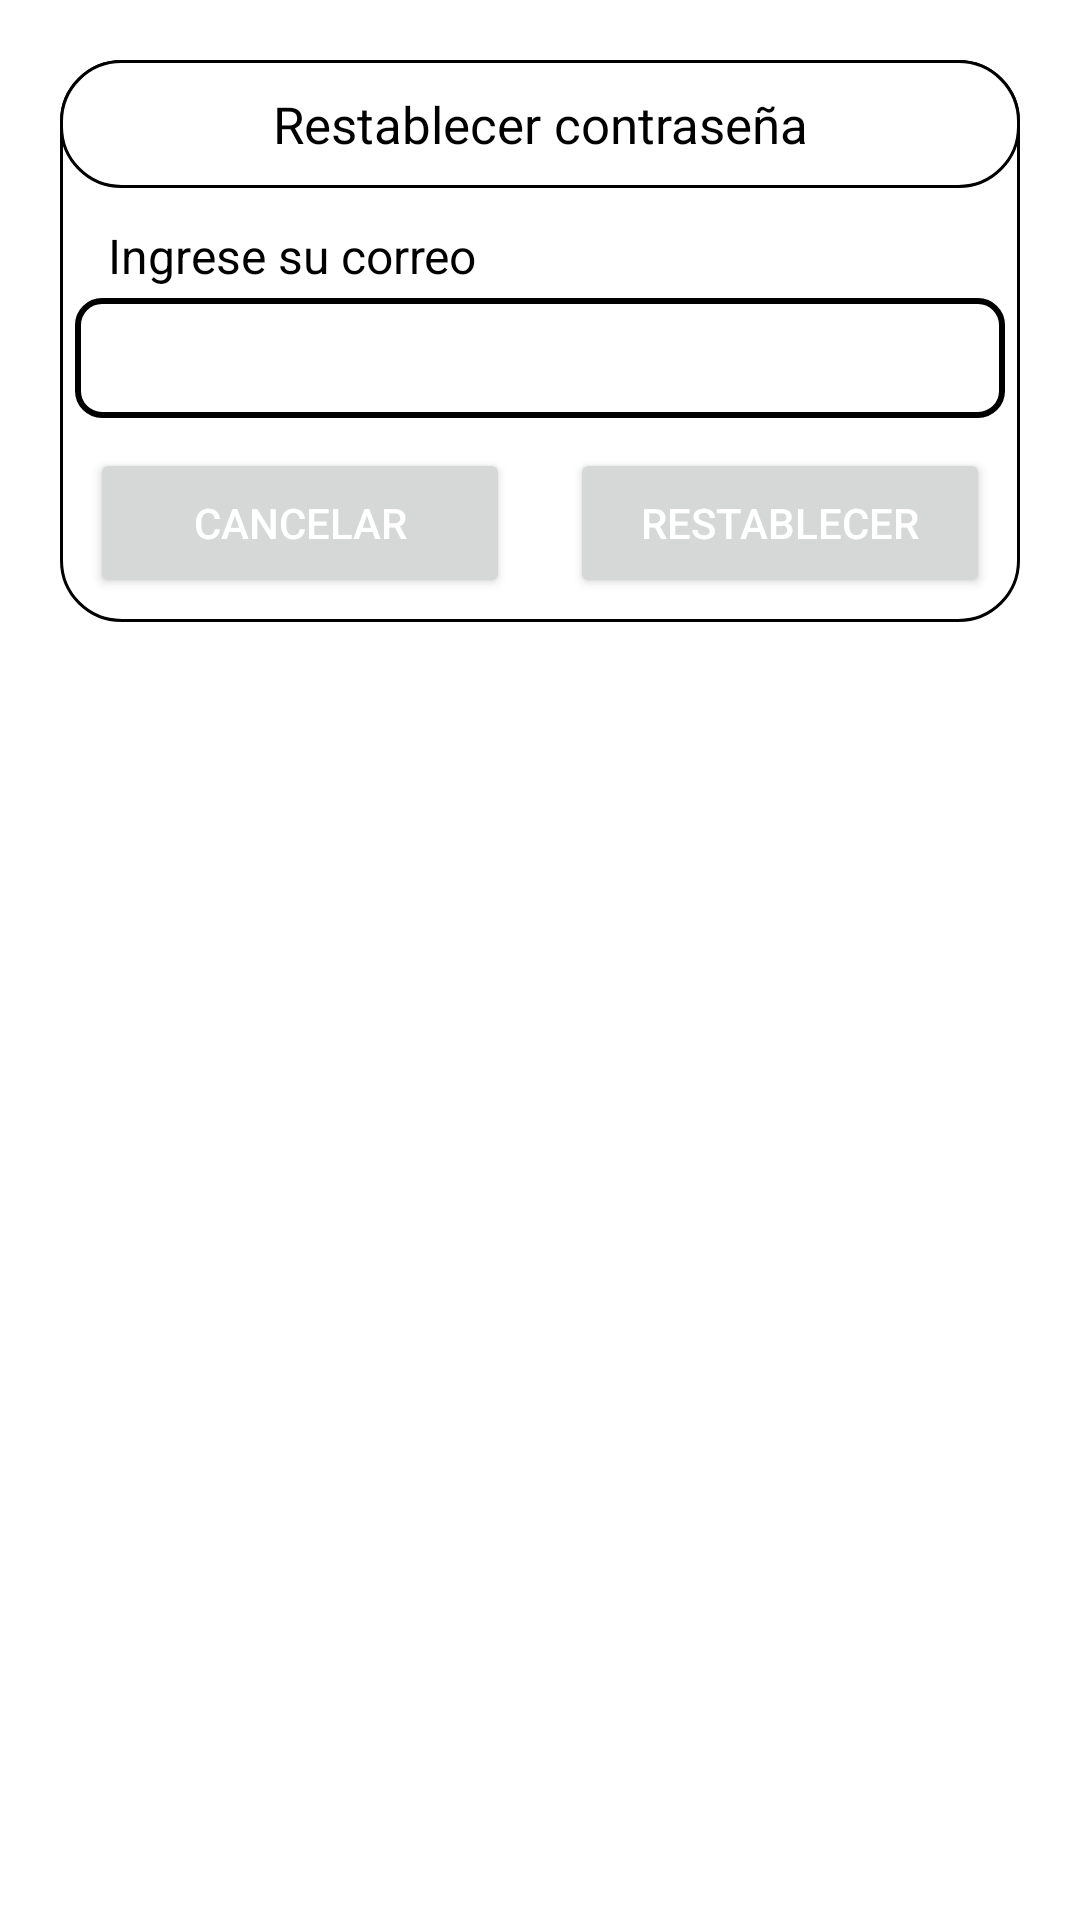

This screen was rendered from an Android layout file. Write that file and the resources it references.
<!-- AndroidManifest.xml: application theme Theme.FirebaseApp -->
<!-- res/layout/alert_forgot.xml -->
<?xml version="1.0" encoding="utf-8"?>
<androidx.constraintlayout.widget.ConstraintLayout xmlns:android="http://schemas.android.com/apk/res/android"
    android:layout_width="match_parent"
    android:layout_height="match_parent"
    xmlns:app="http://schemas.android.com/apk/res-auto"
    android:id="@+id/dialogForgot"
    android:layout_margin="20dp"
    android:padding="20dp">

    <androidx.constraintlayout.widget.ConstraintLayout

        android:layout_width="match_parent"
        android:layout_height="wrap_content"
        android:id="@+id/dialogBox"
        app:layout_constraintTop_toTopOf="parent"
        android:background="@drawable/alert_dialog_fondo">
        <TextView
            android:layout_width="match_parent"
            android:layout_height="wrap_content"
            android:id="@+id/forgotTitle"
            android:background="@drawable/alert_dialog_fondo"
            android:padding="10dp"
            android:text="Restablecer contraseña"
            android:textColor="@color/black"
            android:textSize="17sp"
            android:textAlignment="center"

            android:drawablePadding="8dp"
            app:layout_constraintTop_toTopOf="parent"
            app:drawableLeftCompat="@drawable/baseline_lock_reset_24"
            app:drawableTint="@color/white" />

        <TextView
            android:id="@+id/desc"
            android:layout_width="match_parent"
            android:layout_height="wrap_content"
            android:layout_marginStart="16dp"
            android:layout_marginTop="8dp"
            android:layout_marginEnd="16dp"
            android:text="Ingrese su correo"
            android:textColor="@color/black"
            android:textSize="16sp"
            app:layout_constraintBottom_toTopOf="@id/editBox"
            app:layout_constraintEnd_toEndOf="parent"
            app:layout_constraintStart_toStartOf="parent"
            app:layout_constraintTop_toBottomOf="@id/forgotTitle" />

        <EditText
            android:id="@+id/editBox"

            android:layout_width="match_parent"
            android:layout_height="40dp"

            android:layout_marginStart="5dp"
            android:layout_marginEnd="5dp"
            android:layout_marginBottom="30dp"
            android:layout_weight="2"
            android:autofillHints="emailAddress"
            android:background="@drawable/edittext_border"
            android:inputType="textEmailAddress"
            android:maxLines="1"
            android:textColor="@color/black"
            android:textSize="16sp"
            app:layout_constraintBottom_toBottomOf="parent"
            app:layout_constraintEnd_toEndOf="parent"
            app:layout_constraintStart_toStartOf="parent"
            app:layout_constraintTop_toBottomOf="@id/forgotTitle"
            app:layout_constraintVertical_bias="0.492" />

        <Button
            android:layout_width="0dp"
            android:layout_height="50dp"
            android:id="@+id/btnCancel"
            android:layout_marginStart="10dp"
            android:layout_marginEnd="10dp"
            android:textColor="@color/white"
            android:textSize="14sp"
            android:text="Cancelar"
            android:layout_marginBottom="8dp"
            app:cornerRadius = "20dp"
            android:layout_marginTop="10dp"
            app:layout_constraintTop_toBottomOf="@id/editBox"
            app:layout_constraintBottom_toBottomOf="@id/dialogBox"
            app:layout_constraintStart_toStartOf="parent"
            app:layout_constraintEnd_toStartOf="@id/btnReset"/>
        <Button
            android:layout_width="0dp"
            android:layout_height="50dp"
            android:id="@+id/btnReset"
            android:layout_marginStart="10dp"
            android:layout_marginEnd="10dp"
            android:textColor="@color/white"
            android:textSize="14sp"
            android:layout_marginBottom="8dp"
            android:layout_marginTop="10dp"
            android:text="Restablecer"
            app:cornerRadius = "20dp"
            app:layout_constraintBottom_toBottomOf="@id/dialogBox"
            app:layout_constraintEnd_toEndOf="parent"
            app:layout_constraintStart_toEndOf="@id/btnCancel"/>
    </androidx.constraintlayout.widget.ConstraintLayout>
</androidx.constraintlayout.widget.ConstraintLayout>
<!-- resources referenced by this layout -->
<resources>
  <!-- drawable alert_dialog_fondo (drawable) -->
  <shape xmlns:android="http://schemas.android.com/apk/res/android"
      android:shape="rectangle">
      <corners android:radius="20dp"/>
      <solid android:color="@android:color/white"/>
      <stroke android:color="@android:color/black" android:width="1dp"/>
  </shape>
  <!-- drawable edittext_border (drawable) -->
  <shape xmlns:android="http://schemas.android.com/apk/res/android"
      android:shape="rectangle">
      <stroke android:width="2dp" android:color="#000000" />
      <corners android:radius="8dp" />
      <solid android:color="#FFFFFF" />
  </shape>
  <style name="Theme.FirebaseApp" parent="Theme.MaterialComponents.DayNight.DarkActionBar">
          
          <item name="colorPrimary">@color/purple_500</item>
          <item name="colorPrimaryVariant">@color/purple_700</item>
          <item name="colorOnPrimary">@color/white</item>
          
          <item name="colorSecondary">@color/teal_200</item>
          <item name="colorSecondaryVariant">@color/teal_700</item>
          <item name="colorOnSecondary">@color/black</item>
          
          <item name="android:statusBarColor">?attr/colorPrimaryVariant</item>
          
      </style>
  <!-- not gathered from this repository: default colours our renderer supplied (Android Studio template values) -->
  <color name="purple_500">#FF6200EE</color>
  <color name="purple_700">#FF3700B3</color>
  <color name="teal_200">#FF03DAC5</color>
  <color name="teal_700">#FF018786</color>
  <color name="black">#FF000000</color>
  <color name="white">#FFFFFFFF</color>
</resources>
